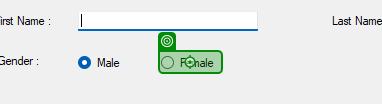
Task: Captura de datos en una aplicacion web y otra de escritorio
Workflow: DesktopDataCapturing

Step 1 [then]: click on 'radioButton2' (sampledesktopapp.exe)

Step 2 [else]: click on 'radioButton1' (sampledesktopapp.exe) (no picture)

Step 3: type "[CustomerData.Rows(RowNumber)("address").ToString]" into 'textBox3' (sampledesktopapp.exe) (no picture)

Step 4: type "[CustomerData.Rows(RowNumber)("city").ToString]" into 'textBox4' (sampledesktopapp.exe) (no picture)

Step 5: select "[CustomerData.Rows(RowNumber)("state").ToString]" in the combo box 'State :' (sampledesktopapp.exe) (no picture)

Step 6: type "[CustomerData.Rows(RowNumber)("home phone").ToString]" into 'textBox5' (sampledesktopapp.exe) (no picture)

Step 7: type "[CustomerData.Rows(RowNumber)("work phone").ToString]" into 'textBox6' (sampledesktopapp.exe) (no picture)

Step 8: type "[CustomerData.Rows(RowNumber)("personal email").ToString]" into 'textBox8' (sampledesktopapp.exe) (no picture)

Step 9: type "[CustomerData.Rows(RowNumber)("work email").ToString]" into 'textBox7' (sampledesktopapp.exe) (no picture)

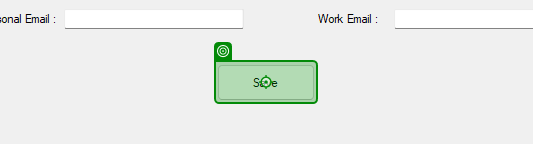
Step 10: click on 'button1' (sampledesktopapp.exe)
